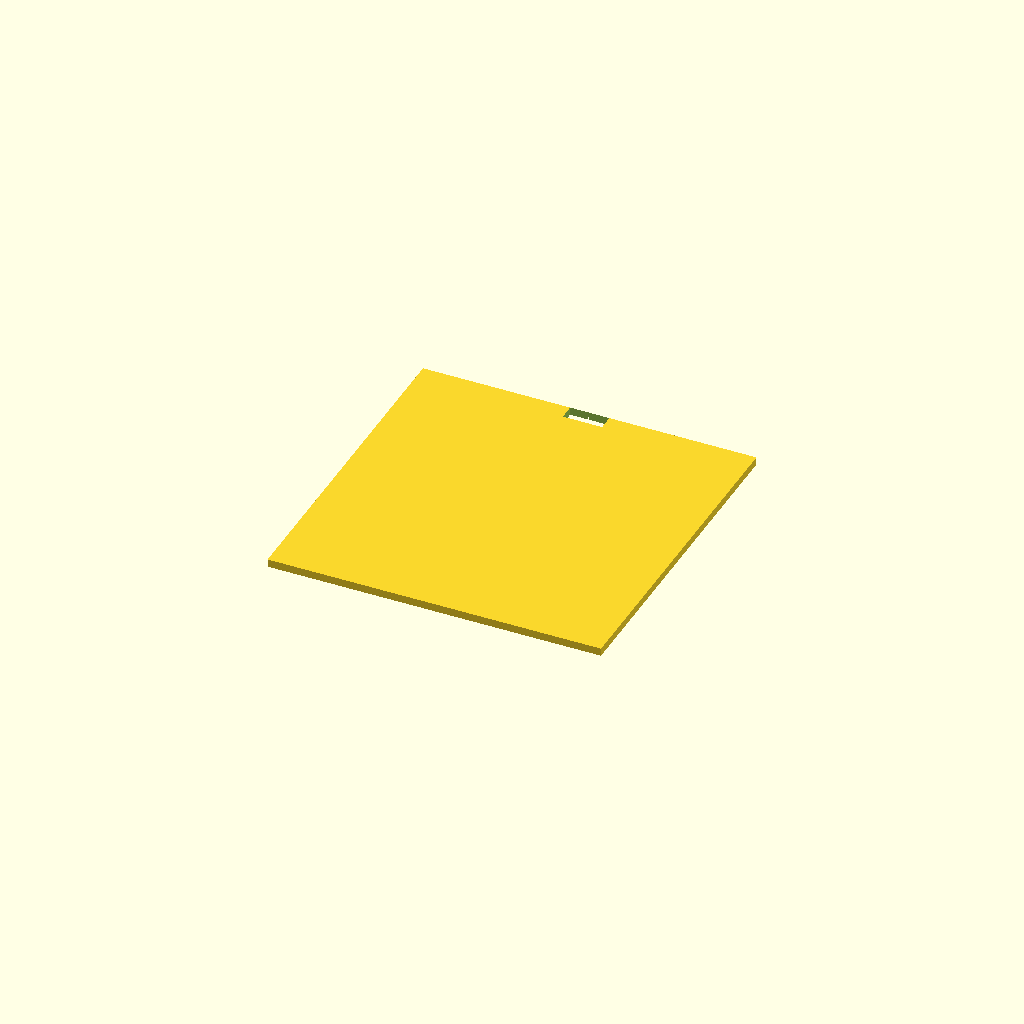
Cell 1 — every parameter at its default value.
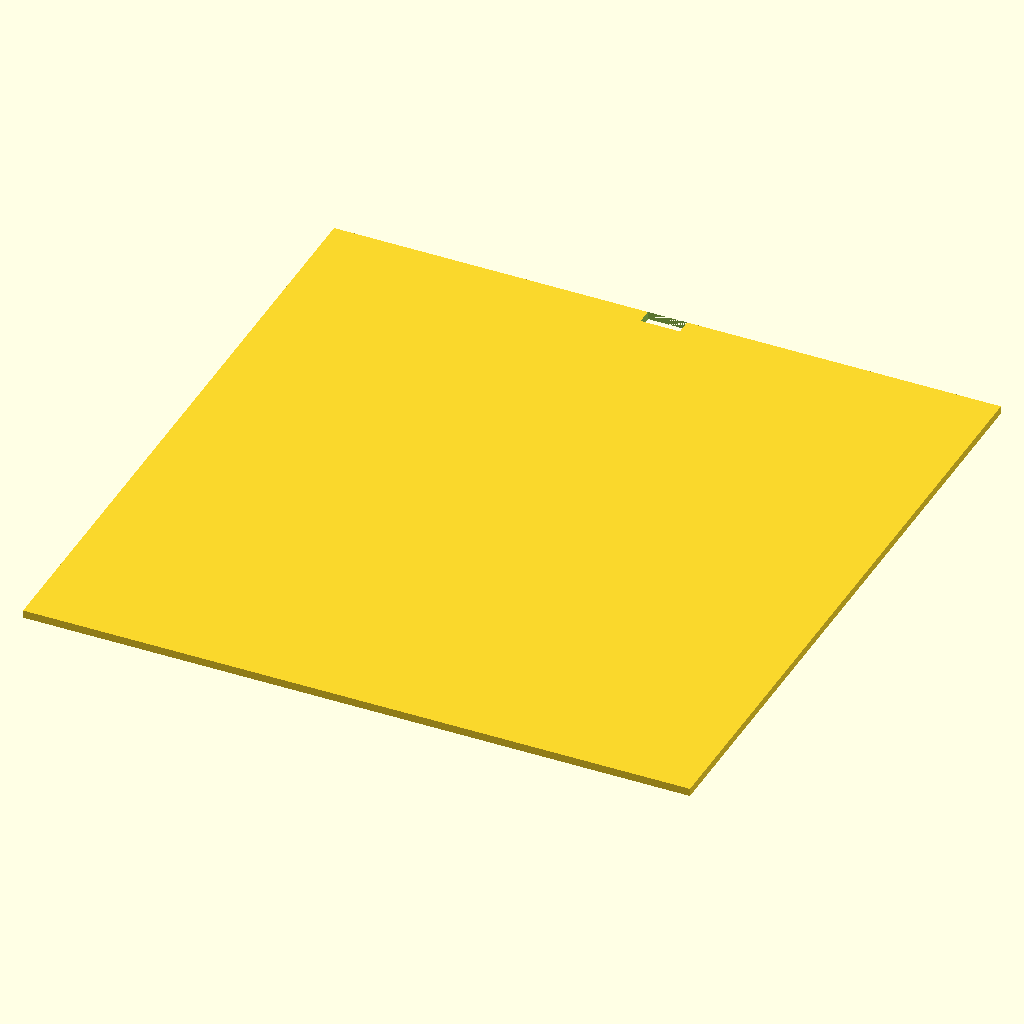
Cell 2 — DISC_DIA set to 170, the other parameters unchanged.
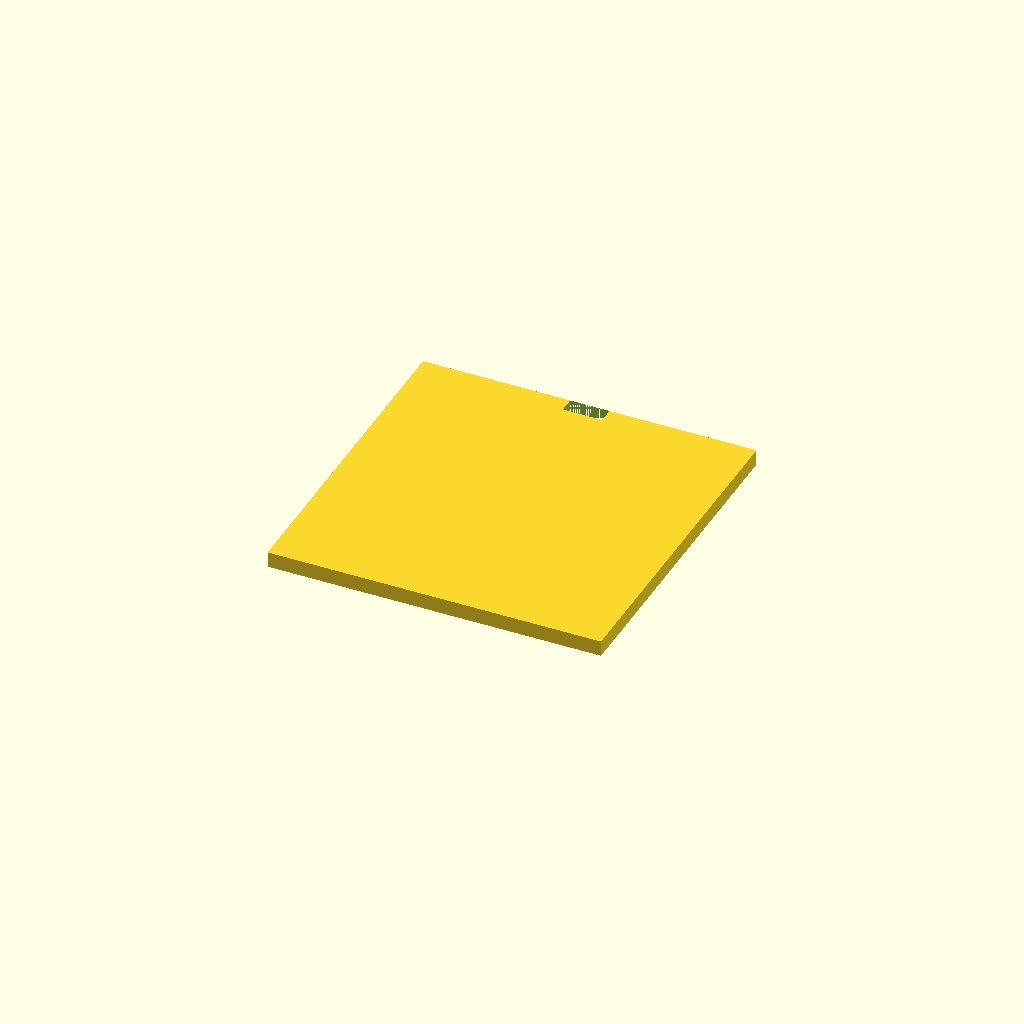
Cell 3: THICKNESS = 4 (everything else at default).
All cells are drawn from one camera (rotation 55°, 0°, 25°, orthographic, colour scheme Cornfield), so only the parameter changes between them.
The OpenSCAD source (bench/results/gpu-base-h4-g7/code/qwen3.5-9b/seed_sowing_template_s3_checklist_a2.scad):
// Sowing template for 90 mm Petri dish
// Flat disc with grid of holes and orientation notch.

$fn = 64;

// Dimensions
DISH_DIA = 90;
DISC_DIA = 85;
THICKNESS = 2;
HOLE_COUNT = 7;
HOLE_DIA = 3;
HOLE_SPACING = 9;
NOTCH_WIDTH = 10;
NOTCH_DEPTH = 4;

// Calculate grid positions
// n features spaced p apart and centred on the origin sit at (i - (n - 1) / 2) * p
grid_offset = (HOLE_COUNT - 1) / 2 * HOLE_SPACING;

difference() {
    // Main disc body
    translate([-DISC_DIA / 2, -DISC_DIA / 2, 0])
        cube([DISC_DIA, DISC_DIA, THICKNESS]);

    // Grid of holes
    for (i = [0 : HOLE_COUNT - 1]) {
        x_pos = (i - grid_offset) * HOLE_SPACING;
        translate([x_pos, 0, -1])
            cylinder(h = THICKNESS + 2, d = HOLE_DIA);
    }

    // Orientation notch on the +Y side
    // Notch is 10 mm wide (X) and 4 mm deep (Y, measured in from the rim)
    // The disc radius is 42.5 mm. The notch starts at Y = 42.5 - 4 = 38.5 mm.
    // The notch extends from X = -5 to X = +5 mm (centered on the Y axis).
    translate([-NOTCH_WIDTH / 2, DISC_DIA / 2 - NOTCH_DEPTH, -1])
        cube([NOTCH_WIDTH, NOTCH_DEPTH, THICKNESS + 2]);
}
Customizer parameters (derived from the source; name, type, default, range or options):
DISH_DIA: number, default 90
DISC_DIA: number, default 85
THICKNESS: number, default 2
HOLE_COUNT: number, default 7
HOLE_DIA: number, default 3
HOLE_SPACING: number, default 9
NOTCH_WIDTH: number, default 10
NOTCH_DEPTH: number, default 4
